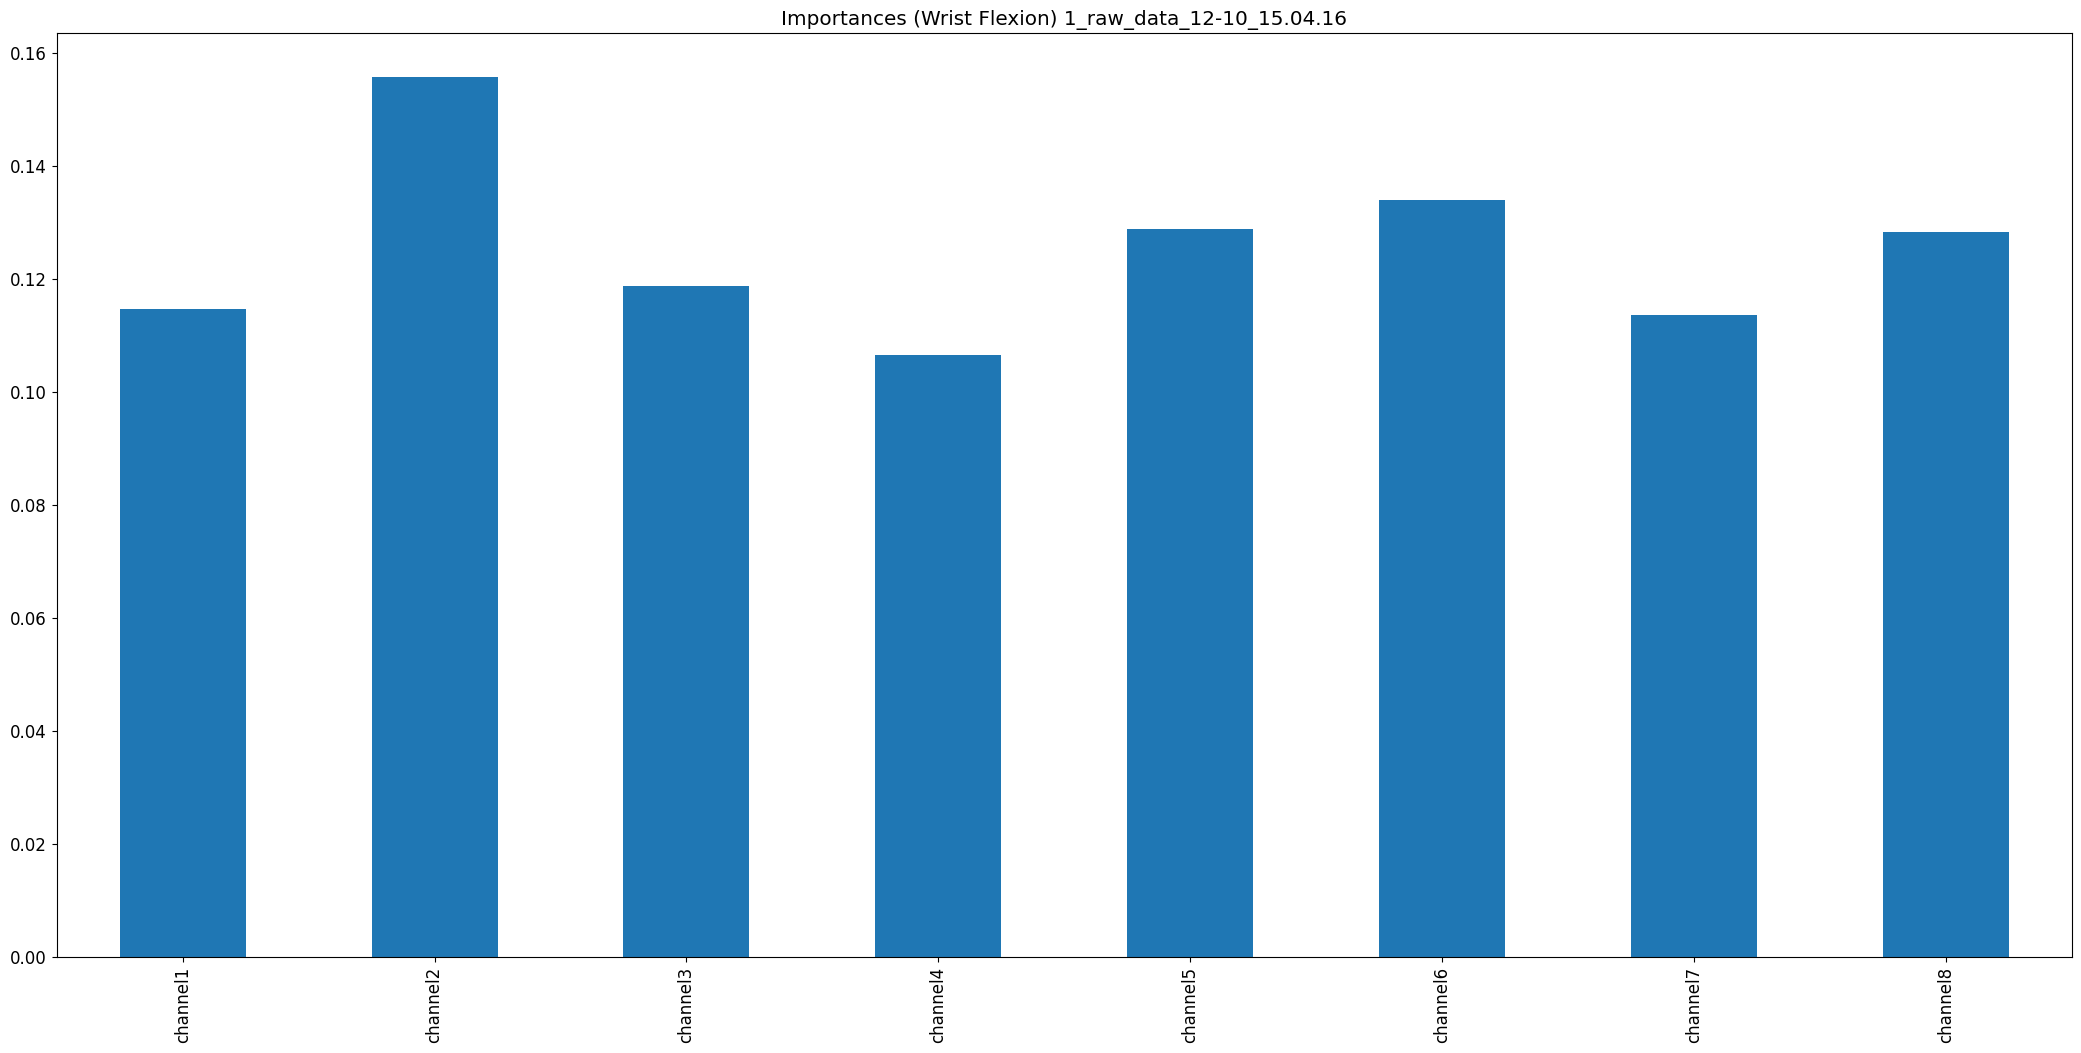

The table this chart was drawn from, first rows:
, 0
channel1, 0.1147
channel2, 0.1557
channel3, 0.1186
channel4, 0.1065
channel5, 0.1288
channel6, 0.1339
channel7, 0.1136
channel8, 0.1282
